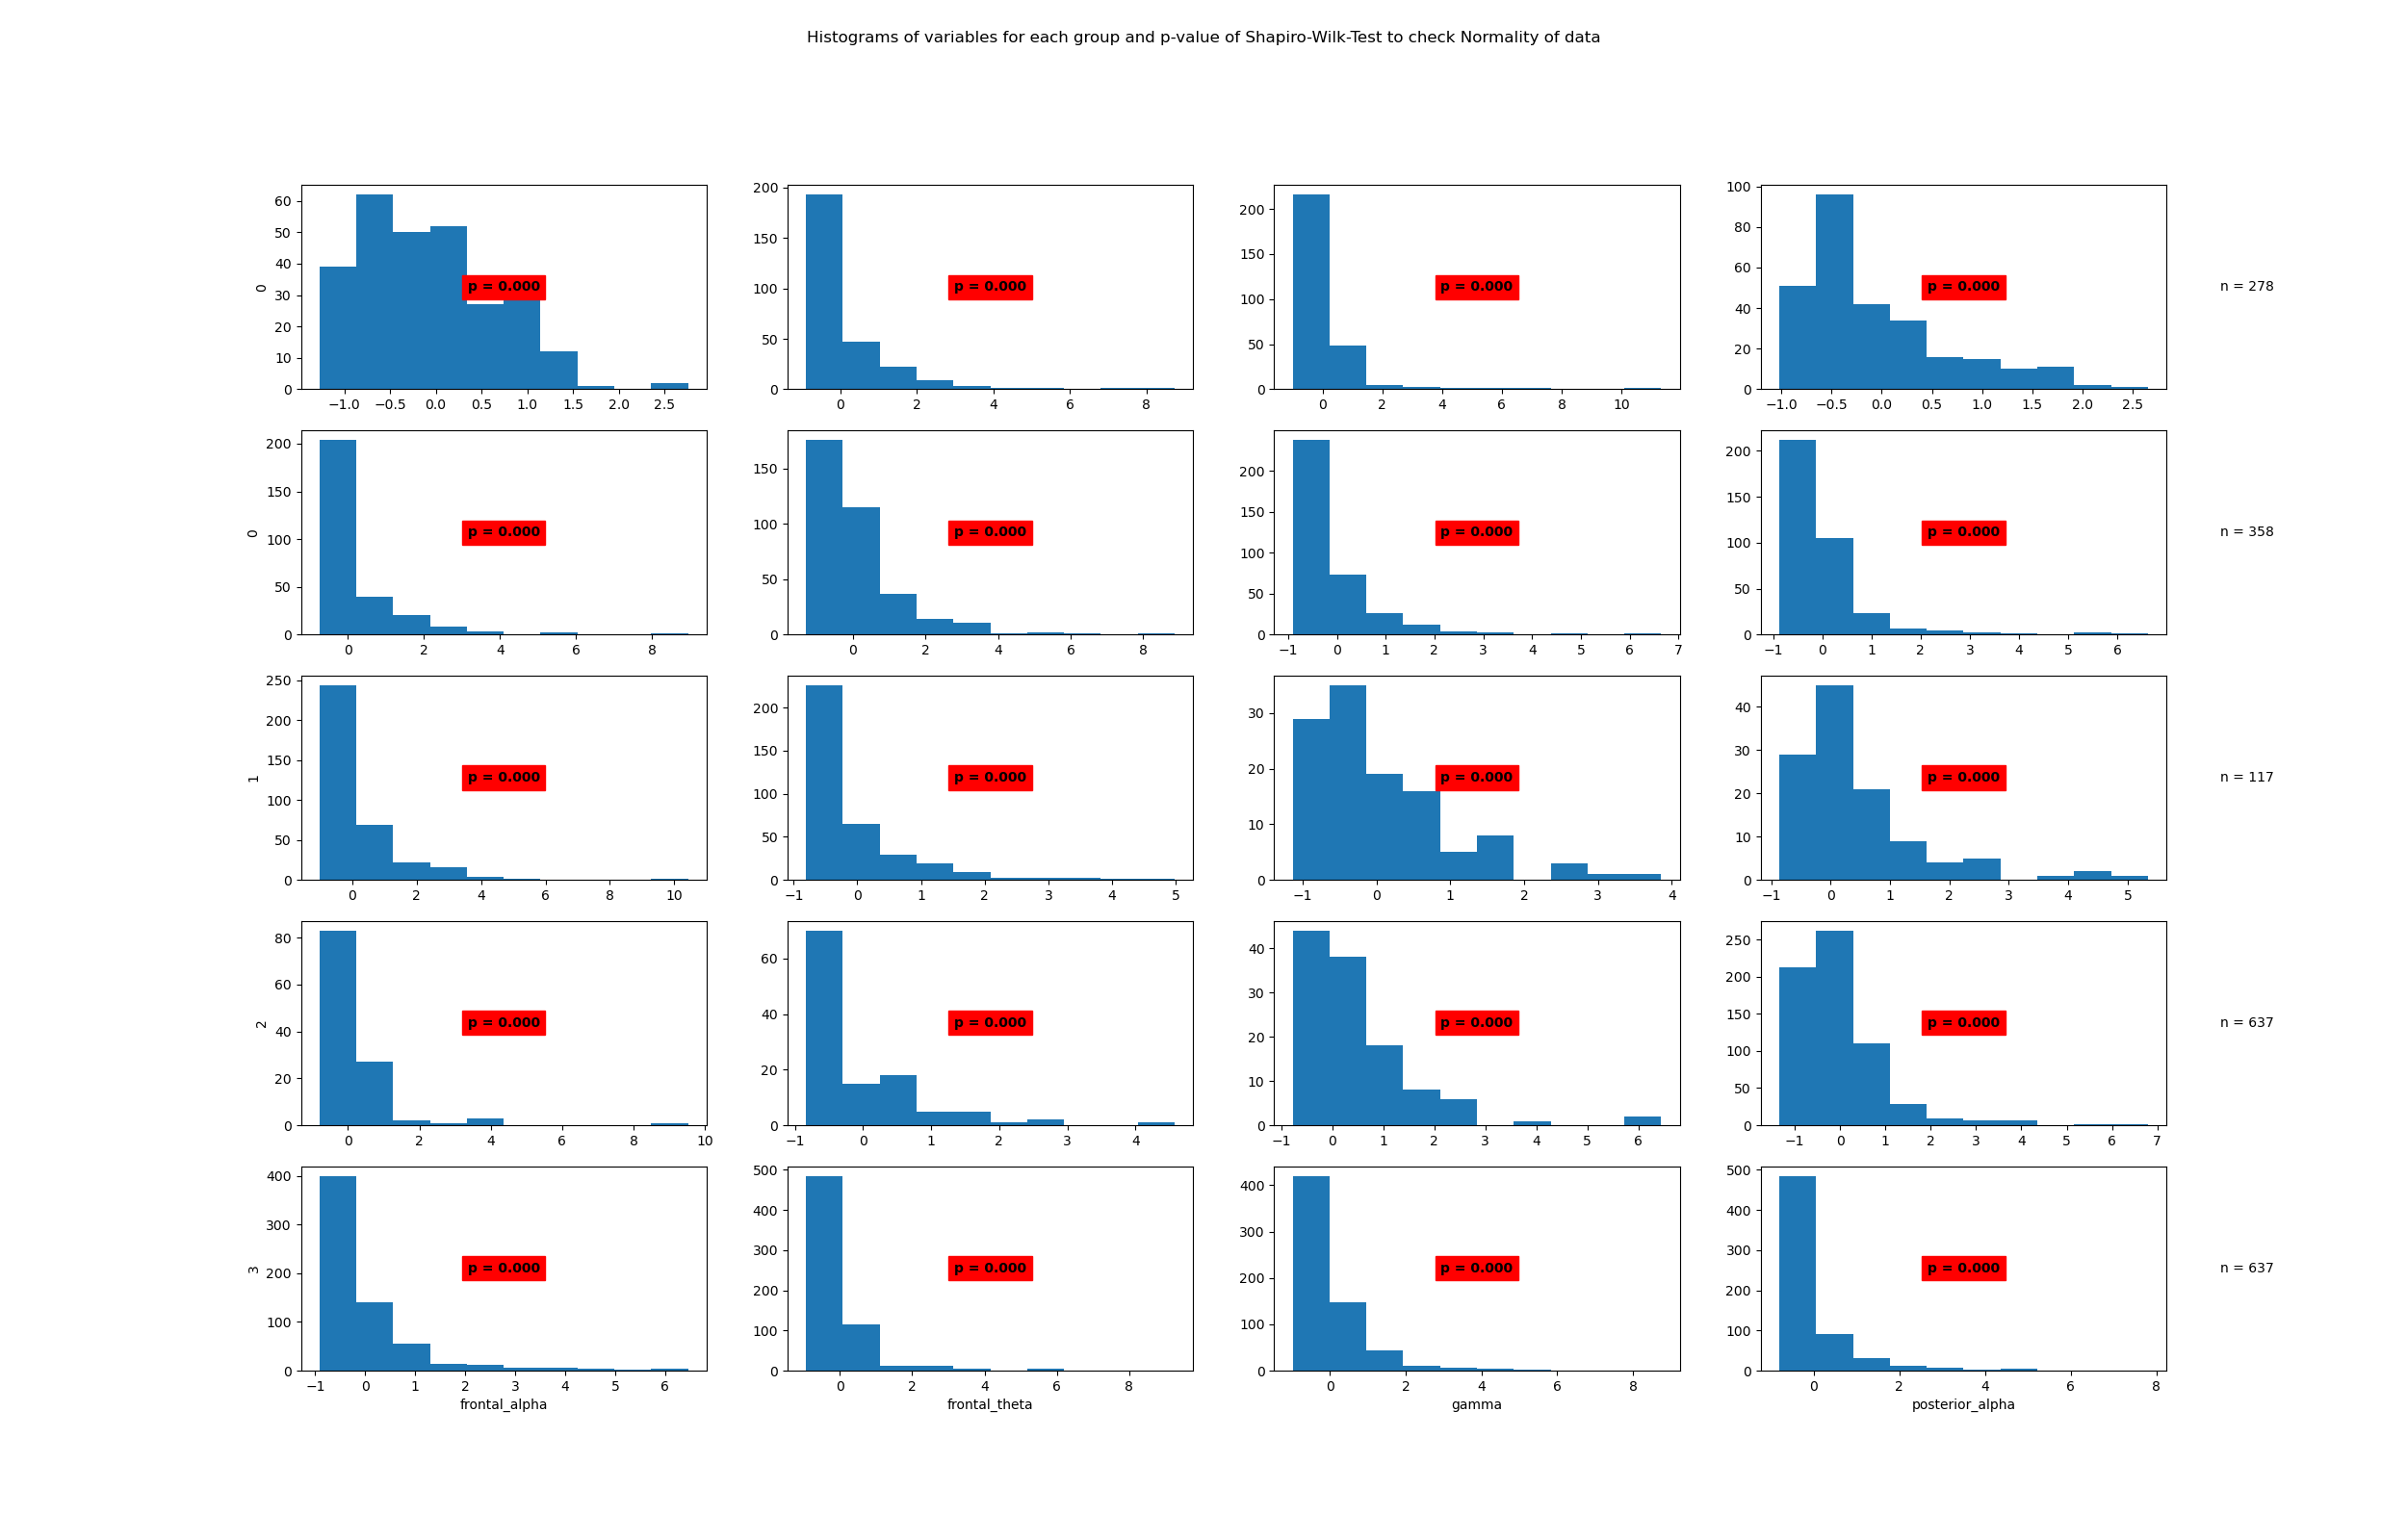

Values plotted in this chart, from the file beside it:
State	Variable	Statistic	Samples	p-value	Significance
0	beta	0.95	278	0.0	True
0	frontal_alpha	0.66	278	0.0	True
0	frontal_theta	0.52	278	0.0	True
0	gamma	0.87	278	0.0	True
0	posterior_alpha	0.67	278	0.0	True
1	beta	0.76	358	0.0	True
1	frontal_alpha	0.71	358	0.0	True
1	frontal_theta	0.63	358	0.0	True
1	gamma	0.71	358	0.0	True
1	posterior_alpha	0.72	358	0.0	True
2	beta	0.88	117	0.0	True
2	frontal_alpha	0.79	117	0.0	True
2	frontal_theta	0.53	117	0.0	True
2	gamma	0.75	117	0.0	True
2	posterior_alpha	0.77	117	0.0	True
3	beta	0.77	637	0.0	True
3	frontal_alpha	0.67	637	0.0	True
3	frontal_theta	0.58	637	0.0	True
3	gamma	0.71	637	0.0	True
3	posterior_alpha	0.61	637	0.0	True
